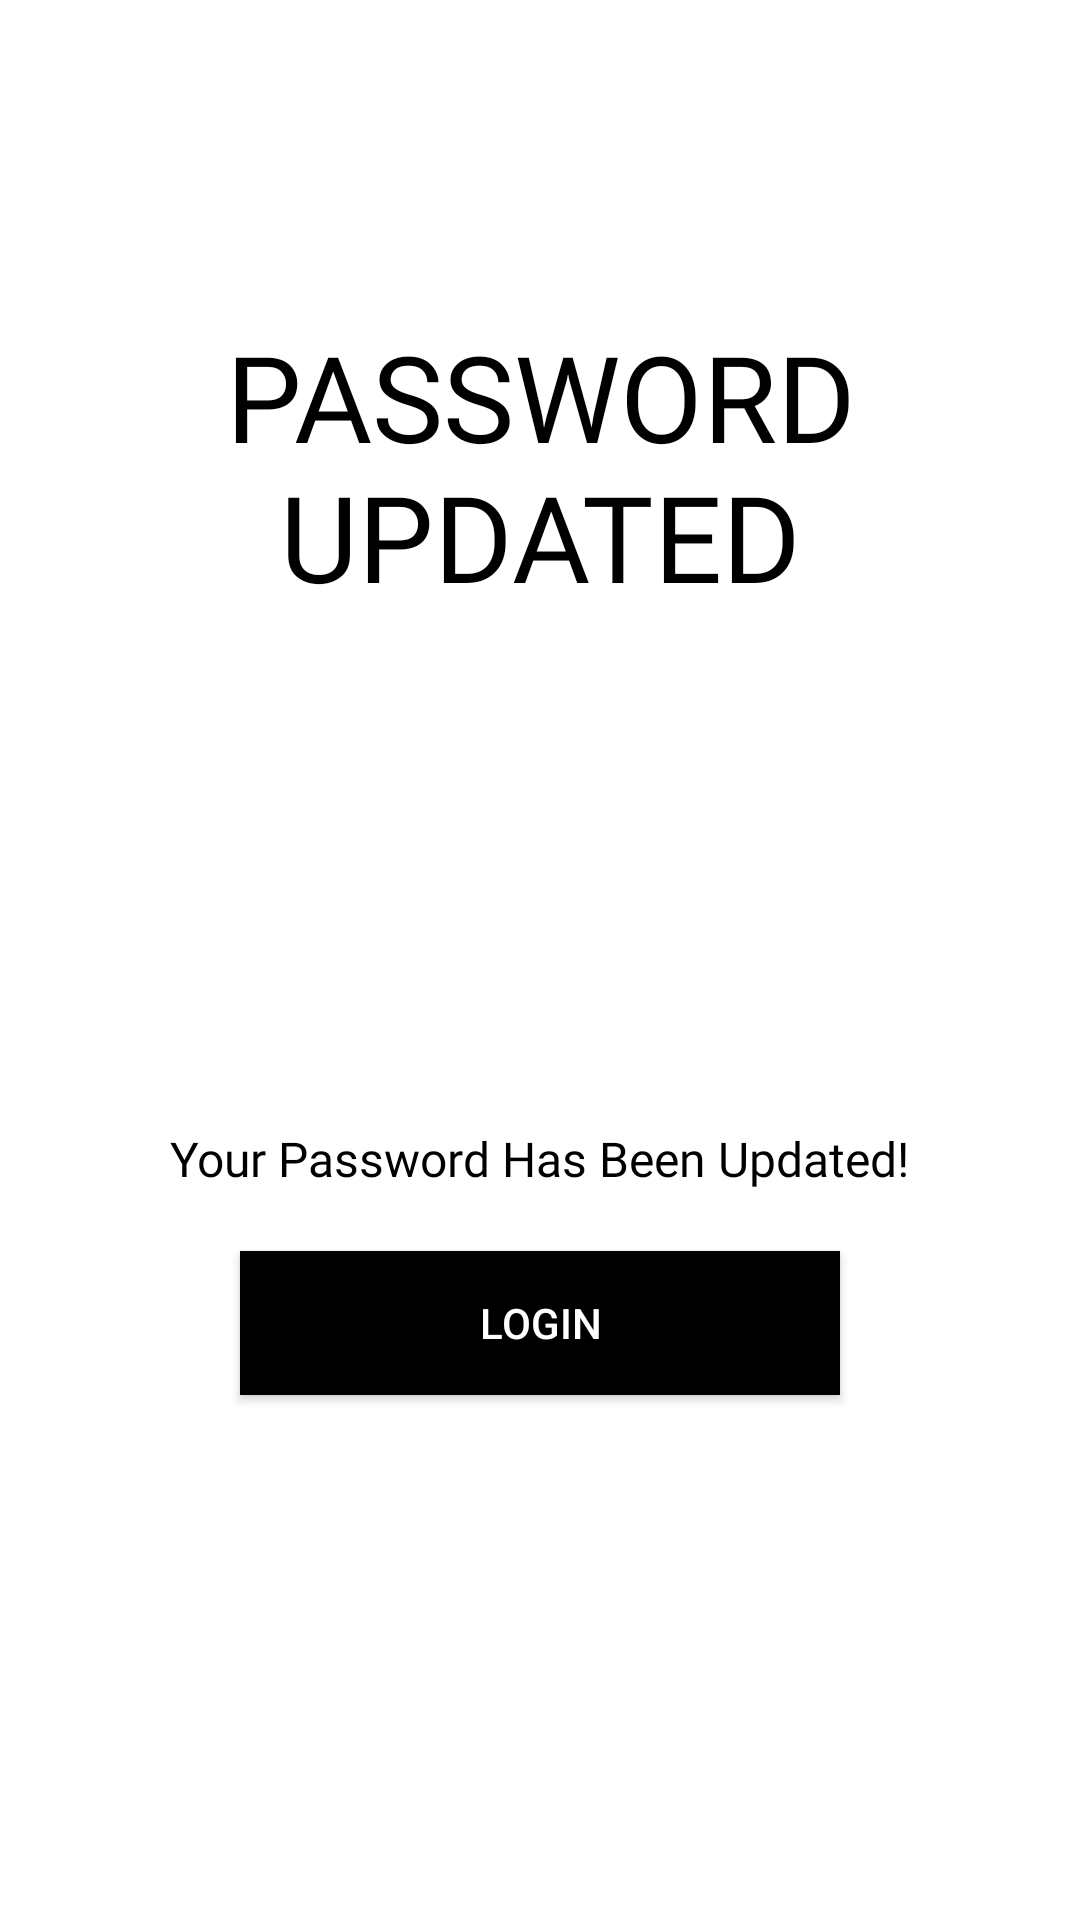

Write the Android layout XML for this screen, with the resource values it uses.
<!-- AndroidManifest.xml: application theme AppTheme -->
<!-- res/layout/activity_forget_password_success_message.xml -->
<?xml version="1.0" encoding="utf-8"?>
<LinearLayout xmlns:android="http://schemas.android.com/apk/res/android"
    xmlns:app="http://schemas.android.com/apk/res-auto"
    xmlns:tools="http://schemas.android.com/tools"
    android:layout_width="match_parent"
    android:layout_height="match_parent"
    tools:context=".Common.LoginSignup.ForgetPasswordSuccessMessage"
    android:background="@color/white"
    android:padding="30dp"
    android:orientation="vertical">

    <ImageView
        android:layout_width="wrap_content"
        android:layout_height="wrap_content"
        android:src="@drawable/ic_back"
        android:padding="5dp"/>

    <LinearLayout
        android:layout_width="match_parent"
        android:layout_height="match_parent"
        android:gravity="center"
        android:orientation="vertical">


        <TextView
            android:layout_width="wrap_content"
            android:layout_height="wrap_content"
            android:layout_marginTop="-80dp"
            android:fontFamily="@font/muli_black"
            android:text="password updated"
            android:textAllCaps="true"
            android:textColor="@color/black"
            android:textSize="40sp"
            android:textAlignment="center"
            android:layout_gravity="center"/>

        <ImageView
            android:layout_width="120dp"
            android:layout_height="120dp"
            android:src="@drawable/ic_done"
            android:layout_marginTop="20dp"/>

        <TextView
            android:layout_width="wrap_content"
            android:layout_height="wrap_content"
            android:layout_marginTop="30dp"
            android:fontFamily="@font/muli_light"
            android:text="@string/password_updated_success_message"
            android:textColor="@color/black"
            android:textSize="16sp"
            android:textAlignment="center"
            android:layout_gravity="center"/>

        <Button
            android:layout_width="200dp"
            android:layout_height="wrap_content"
            android:text="@string/login"
            android:background="#000"
            android:textColor="#fff"
            android:layout_marginTop="20dp"

            />


    </LinearLayout>

</LinearLayout>
<!-- resources referenced by this layout -->
<resources>
  <color name="black">#000</color>
  <color name="white">#fff</color>
  <string name="login">LOGIN</string>
  <string name="password_updated_success_message">Your Password Has Been Updated!</string>
  <style name="AppTheme" parent="Theme.MaterialComponents.Light.NoActionBar.Bridge">
          
          <item name="colorPrimary">@color/colorPrimary</item>
          <item name="colorPrimaryDark">@color/colorPrimaryDark</item>
          <item name="colorAccent">@color/colorAccent</item>
      </style>
  <color name="colorPrimary">#ffe400</color>
  <color name="colorPrimaryDark">#ffa600</color>
  <color name="colorAccent">#272727</color>
</resources>
